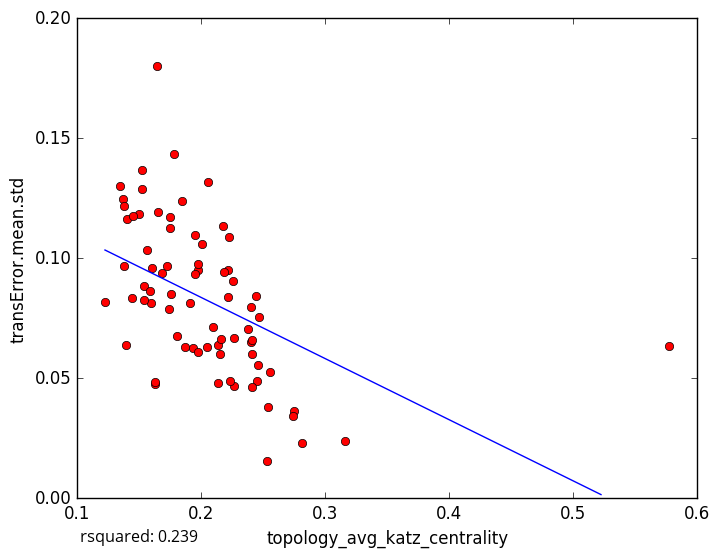

The file beside this chart, header and first rows:
topology_avg_katz_centrality, transError.mean.std
0.152, 0.1288
0.1935, 0.06261
0.2749, 0.03632
0.3157, 0.02402
0.2812, 0.02318
0.1369, 0.1247
0.1497, 0.1184
0.2004, 0.106
0.226, 0.04688
0.2555, 0.05256
0.2403, 0.06527
0.2539, 0.03804
0.2451, 0.0487
0.2406, 0.04655
0.2533, 0.0157
0.2404, 0.07955
0.1974, 0.06099
0.5769, 0.06345
0.1379, 0.1217
0.2225, 0.1088
0.1404, 0.1165
0.1845, 0.124
0.1746, 0.117
0.168, 0.09385
0.2218, 0.09491
0.2177, 0.1134
0.2186, 0.09406
0.1778, 0.1432
0.1626, 0.0477
0.1591, 0.08151
0.163, 0.04829
0.1947, 0.1099
0.1223, 0.08158
0.139, 0.06398
0.1374, 0.0966
0.1343, 0.1302
0.2738, 0.03444
0.1539, 0.08253
0.1737, 0.07872
0.2377, 0.07036
0.1517, 0.1369
0.2057, 0.1317
0.2136, 0.06385
0.1444, 0.08322
0.1749, 0.1127
0.1538, 0.08828
0.187, 0.06307
0.2258, 0.0905
0.2444, 0.08445
0.1905, 0.08126
0.2134, 0.04783
0.216, 0.06655
0.2047, 0.06304
0.1583, 0.08621
0.1972, 0.09517
0.1947, 0.09363
0.2214, 0.08385
0.1804, 0.06753
0.2095, 0.07116
0.2463, 0.07549
... 18 more rows
